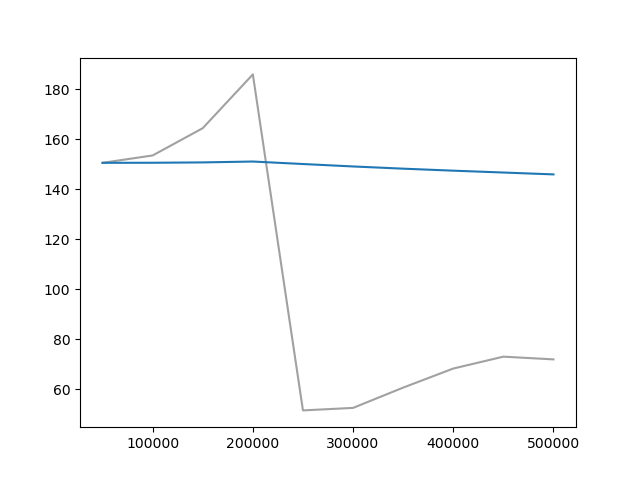

Values plotted in this chart, from the file beside it:
Wall time, Step, Value
1709845559, 50000, 150.5
1709846732, 100000, 153.5
1709847837, 150000, 164.4
1709848889, 200000, 185.9
1709850437, 250000, 51.53
1709851981, 300000, 52.53
1709853547, 350000, 60.64
1709855230, 400000, 68.27
1709856906, 450000, 73.02
1709858430, 500000, 71.93
